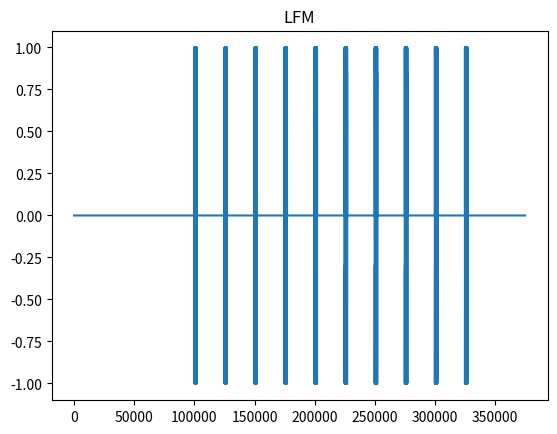

Here is the Python script that generated this plot:
# -*- coding: utf-8 -*-
"""
Generating a pulse train from a LFM (Chirp)

@author: mjackson302
"""

#Pulse train
import numpy as np
import matplotlib.pyplot as plt
from array import array

tau = 200e-6 #Pulse Length
PRI = 2.5e-3 #Pulse Repetition Interval
fs = 10e6 #Sampling Frequency
BW = 1e6 #LFM bandwidth
fc = 0e3 #Carrier frequency (e.g., shift from LO leakage)
pnum = 10 #Number of pulses
delay = 10e-3 #Time before the puslses start in sec

t = np.arange(-tau/2, (tau/2-1/fs), 1/fs); #Time

z = 1j #Imag
mod = np.exp(z*np.pi*(BW/tau)*np.square(t)) #LFM
sig = np.zeros((np.size(mod)+int(fs*(PRI-tau))),dtype=complex) #Initiate
sig[0:np.size(mod)] = mod #Signal with modulation + time between a single pulse
repsig = np.kron(np.ones((1,10)),sig) #repeat signal for the number of pulses
stackSig = np.zeros((int(delay*fs+repsig.size+PRI*fs)),dtype=complex) #Initiate
stackSig[(int(delay*fs)):(int(delay*fs)+repsig.size)] = repsig #stack up the number of desired pulses

carrier = np.exp(2*np.pi*z*(fc/fs)*(stackSig.size)) #If have carrier offset then shift baseband away from zero
Tx = np.multiply(stackSig,carrier); #Transmit signal

plt.close(1)
plt.figure(1)
plt.plot(Tx);
plt.title("LFM")
plt.show()